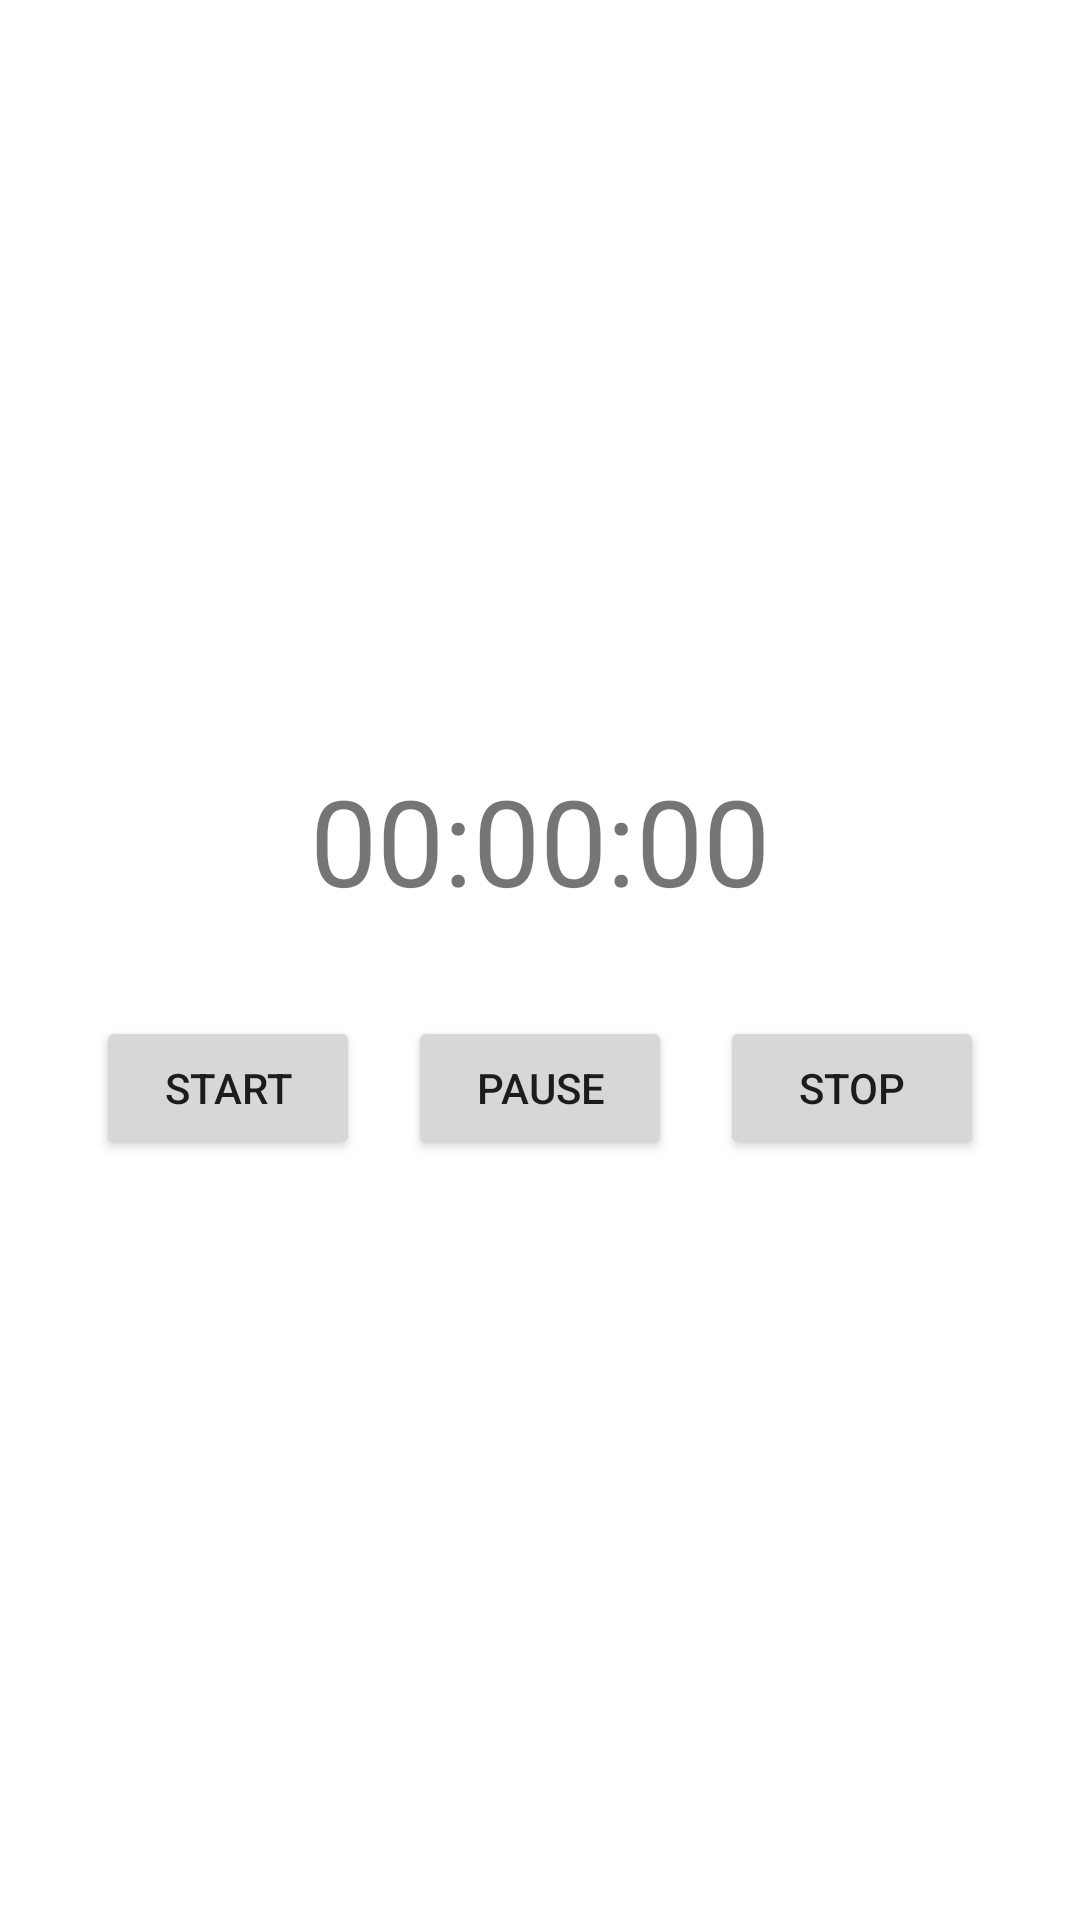

Here is an Android app screen rendered from its layout file. Give the layout XML and the strings, colors and styles it references.
<!-- AndroidManifest.xml: application theme Theme.TerraBill -->
<!-- res/layout/fragment_time_tracking.xml -->
<?xml version="1.0" encoding="utf-8"?>
<androidx.constraintlayout.widget.ConstraintLayout xmlns:android="http://schemas.android.com/apk/res/android"
    android:layout_width="match_parent"
    android:layout_height="match_parent">

    <LinearLayout xmlns:android="http://schemas.android.com/apk/res/android"
        android:layout_width="match_parent"
        android:layout_height="match_parent"
        android:gravity="center"
        android:orientation="vertical"
        android:padding="16dp">

        <TextView
            android:id="@+id/textTimer"
            android:layout_width="wrap_content"
            android:layout_height="wrap_content"
            android:layout_marginBottom="32dp"
            android:text="00:00:00"
            android:textSize="40sp" />

        <LinearLayout
            android:layout_width="match_parent"
            android:layout_height="wrap_content"
            android:gravity="center"
            android:orientation="horizontal">

            <Button
                android:id="@+id/buttonStart"
                android:layout_width="wrap_content"
                android:layout_height="wrap_content"
                android:text="Start" />

            <Button
                android:id="@+id/buttonPause"
                android:layout_width="wrap_content"
                android:layout_height="wrap_content"
                android:layout_marginStart="16dp"
                android:text="Pause" />

            <Button
                android:id="@+id/buttonStop"
                android:layout_width="wrap_content"
                android:layout_height="wrap_content"
                android:layout_marginStart="16dp"
                android:text="Stop" />
        </LinearLayout>

    </LinearLayout>
</androidx.constraintlayout.widget.ConstraintLayout>
<!-- resources referenced by this layout -->
<resources>
  <style name="Theme.TerraBill" parent="Theme.MaterialComponents.DayNight.DarkActionBar">
          
          <item name="colorPrimary">#4CAF50</item>
          <item name="colorPrimaryVariant">#8BC34A</item>
          <item name="colorOnPrimary">@color/white</item>
          
          <item name="colorSecondary">@color/teal_200</item>
          <item name="colorSecondaryVariant">@color/teal_700</item>
          <item name="colorOnSecondary">@color/black</item>
          
          <item name="android:statusBarColor">?attr/colorPrimaryVariant</item>
          
      </style>
  <color name="white">#FFFFFFFF</color>
  <color name="teal_200">#FF03DAC5</color>
  <color name="teal_700">#FF018786</color>
  <color name="black">#FF000000</color>
</resources>
